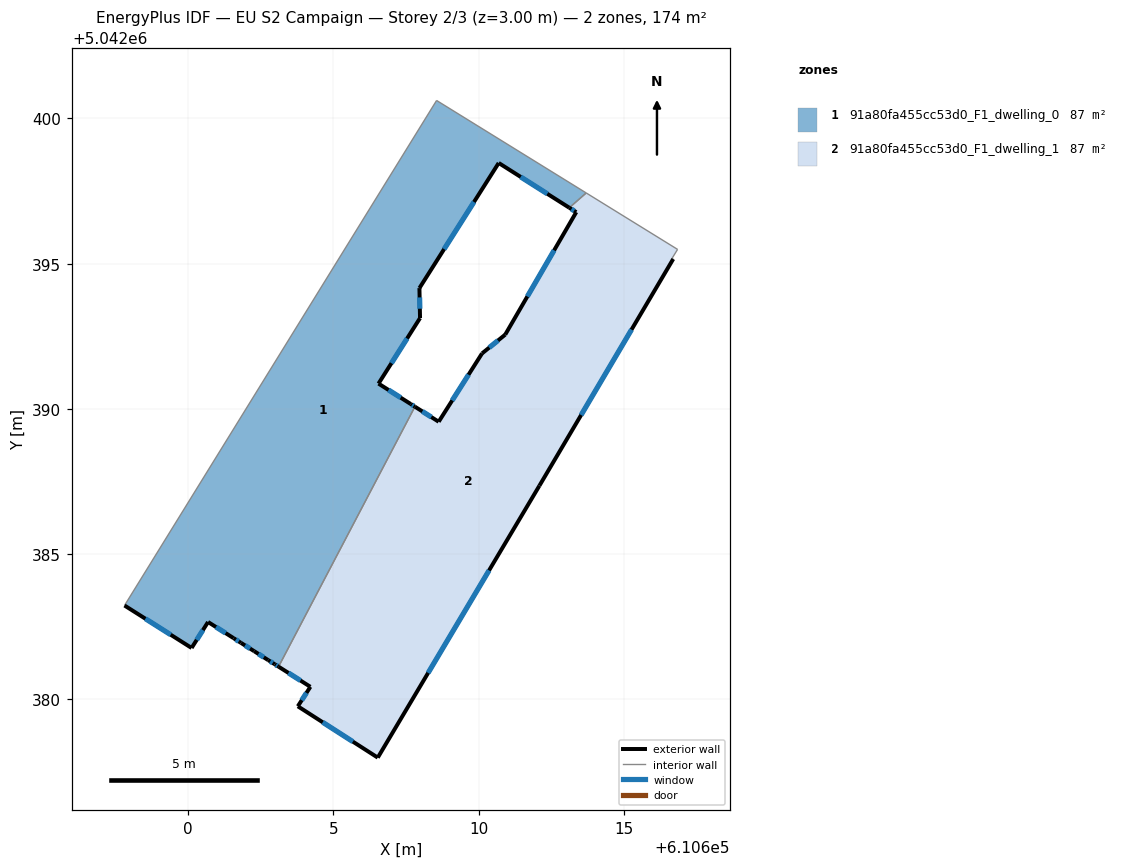
=== STOREY PLAN SPEC (per zone: floor XY polygon, exterior-wall plan segments, windows/doors) ===
zone 1: 91a80fa455cc53d0_F1_dwelling_0  (86.9 m²)
  floor: (610613.70, 5042397.43) (610613.12, 5042396.93) (610610.69, 5042398.47) (610607.96, 5042394.16) (610607.98, 5042393.13) (610606.55, 5042390.87) (610607.66, 5042390.17) (610607.80, 5042390.08) (610603.11, 5042381.13) (610602.98, 5042381.21) (610602.75, 5042381.35) (610602.27, 5042381.66) (610601.82, 5042381.95) (610601.56, 5042382.11) (610600.68, 5042382.67) (610600.12, 5042381.77) (610597.81, 5042383.23) (610608.55, 5042400.62)
  exterior wall: (610602.27, 5042381.66) – (610602.75, 5042381.35)  [0.6 m]
    window: (610602.42, 5042381.57) – (610602.60, 5042381.45)  [0.2 m²]
  exterior wall: (610601.82, 5042381.95) – (610602.27, 5042381.66)  [0.5 m]
    window: (610601.96, 5042381.86) – (610602.13, 5042381.75)  [0.2 m²]
  exterior wall: (610601.56, 5042382.11) – (610601.82, 5042381.95)  [0.3 m]
    window: (610601.64, 5042382.06) – (610601.74, 5042382.00)  [0.1 m²]
  exterior wall: (610600.68, 5042382.67) – (610601.56, 5042382.11)  [1.0 m]
    window: (610600.96, 5042382.49) – (610601.29, 5042382.28)  [0.4 m²]
  exterior wall: (610600.12, 5042381.77) – (610600.68, 5042382.67)  [1.1 m]
    window: (610600.29, 5042382.05) – (610600.51, 5042382.39)  [0.5 m²]
  exterior wall: (610597.81, 5042383.23) – (610600.12, 5042381.77)  [2.7 m]
    window: (610598.53, 5042382.78) – (610599.40, 5042382.23)  [1.2 m²]
  exterior wall: (610610.69, 5042398.47) – (610613.12, 5042396.93)  [2.9 m]
    window: (610611.45, 5042397.99) – (610612.36, 5042397.41)  [1.2 m²]
  exterior wall: (610607.96, 5042394.16) – (610610.69, 5042398.47)  [5.1 m]
    window: (610608.81, 5042395.50) – (610609.84, 5042397.13)  [2.2 m²]
  exterior wall: (610607.98, 5042393.13) – (610607.96, 5042394.16)  [1.0 m]
    window: (610607.97, 5042393.45) – (610607.97, 5042393.84)  [0.4 m²]
  exterior wall: (610606.55, 5042390.87) – (610607.98, 5042393.13)  [2.7 m]
    window: (610607.00, 5042391.57) – (610607.54, 5042392.43)  [1.1 m²]
  exterior wall: (610607.66, 5042390.17) – (610606.55, 5042390.87)  [1.3 m]
    window: (610607.32, 5042390.39) – (610606.90, 5042390.65)  [0.6 m²]
  exterior wall: (610607.81, 5042390.08) – (610607.66, 5042390.17)  [0.2 m]
    window: (610607.76, 5042390.11) – (610607.71, 5042390.14)  [0.1 m²]
  exterior wall: (610602.98, 5042381.21) – (610603.11, 5042381.13)  [0.2 m]
    window: (610603.02, 5042381.18) – (610603.07, 5042381.15)  [0.1 m²]
  exterior wall: (610602.75, 5042381.35) – (610602.98, 5042381.21)  [0.3 m]
    window: (610602.82, 5042381.31) – (610602.91, 5042381.25)  [0.1 m²]
  interior walls: 4
zone 2: 91a80fa455cc53d0_F1_dwelling_1  (86.9 m²)
  floor: (610616.85, 5042395.49) (610616.66, 5042395.19) (610616.70, 5042395.16) (610612.09, 5042387.36) (610606.53, 5042378.00) (610603.77, 5042379.76) (610604.21, 5042380.43) (610603.11, 5042381.13) (610607.80, 5042390.08) (610608.62, 5042389.56) (610610.12, 5042391.91) (610610.91, 5042392.56) (610613.36, 5042396.77) (610613.12, 5042396.93) (610613.70, 5042397.43)
  exterior wall: (610603.11, 5042381.13) – (610604.21, 5042380.43)  [1.3 m]
    window: (610603.45, 5042380.91) – (610603.86, 5042380.65)  [0.6 m²]
  exterior wall: (610608.62, 5042389.56) – (610607.81, 5042390.08)  [1.0 m]
    window: (610608.37, 5042389.72) – (610608.06, 5042389.92)  [0.4 m²]
  exterior wall: (610610.12, 5042391.91) – (610608.62, 5042389.56)  [2.8 m]
    window: (610609.65, 5042391.18) – (610609.09, 5042390.29)  [1.2 m²]
  exterior wall: (610610.91, 5042392.56) – (610610.12, 5042391.91)  [1.0 m]
    window: (610610.66, 5042392.36) – (610610.36, 5042392.11)  [0.4 m²]
  exterior wall: (610613.36, 5042396.77) – (610610.91, 5042392.56)  [4.9 m]
    window: (610612.60, 5042395.46) – (610611.68, 5042393.87)  [2.1 m²]
  exterior wall: (610613.12, 5042396.93) – (610613.36, 5042396.77)  [0.3 m]
    window: (610613.19, 5042396.88) – (610613.28, 5042396.82)  [0.1 m²]
  exterior wall: (610612.09, 5042387.36) – (610616.70, 5042395.16)  [9.1 m]
    window: (610613.53, 5042389.79) – (610615.26, 5042392.73)  [3.9 m²]
  exterior wall: (610606.53, 5042378.00) – (610612.09, 5042387.36)  [10.9 m]
    window: (610608.26, 5042380.91) – (610610.36, 5042384.44)  [4.6 m²]
  exterior wall: (610603.77, 5042379.76) – (610606.53, 5042378.00)  [3.3 m]
    window: (610604.63, 5042379.21) – (610605.67, 5042378.55)  [1.4 m²]
  exterior wall: (610604.21, 5042380.43) – (610603.77, 5042379.76)  [0.8 m]
    window: (610604.07, 5042380.22) – (610603.91, 5042379.97)  [0.3 m²]
  interior walls: 5

=== DERIVED (storey summary) ===
Building: EU S2 Campaign
Storey: 2 of 3  (floor level z = 3.00 m)
Storey gross floor area: 173.9 m²
Zones on this storey: 2
  - 91a80fa455cc53d0_F1_dwelling_0: floor 86.9 m²; exterior wall 19.8 m (59.5 m²); 14 window(s) 8.4 m²; WWR 14.2%
  - 91a80fa455cc53d0_F1_dwelling_1: floor 86.9 m²; exterior wall 35.3 m (105.8 m²); 10 window(s) 15.0 m²; WWR 14.2%
Zone adjacency (shared interzone walls):
  - 91a80fa455cc53d0_F1_dwelling_0 ↔ 91a80fa455cc53d0_F1_dwelling_1